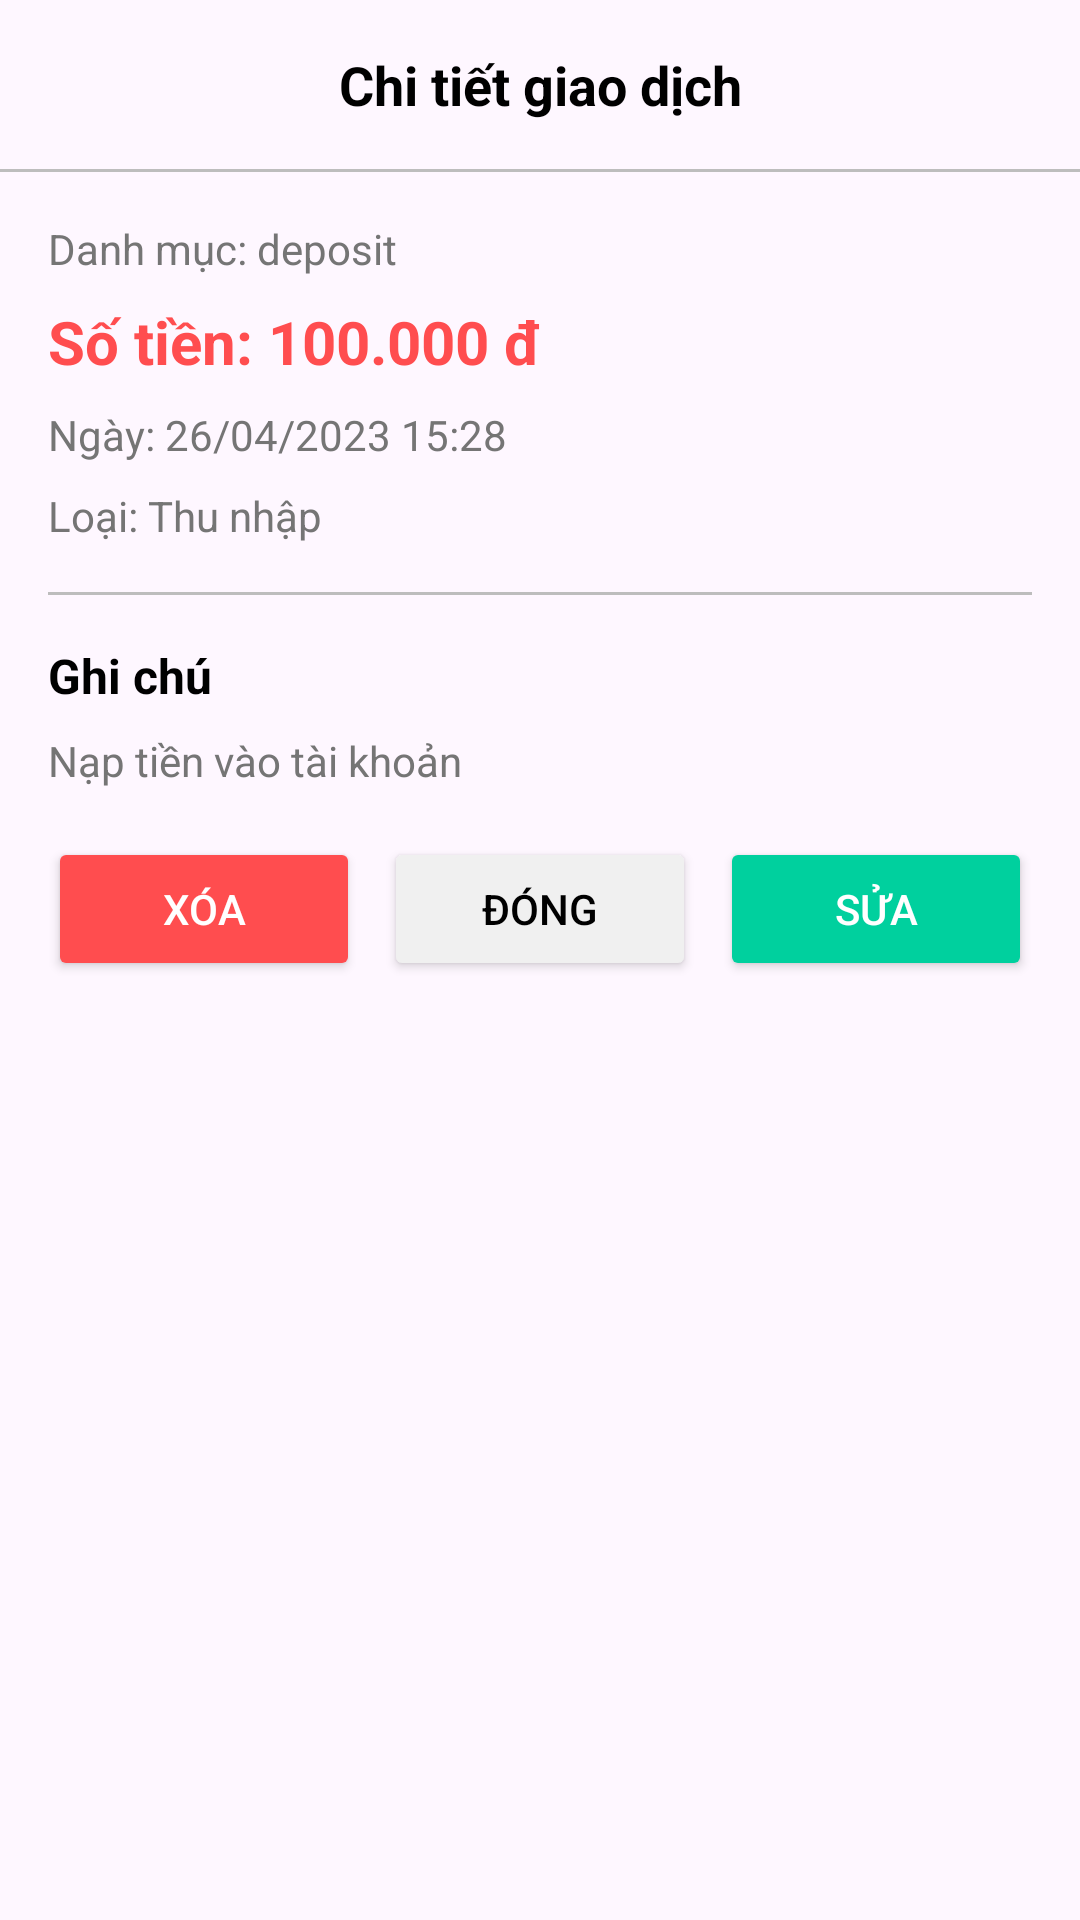

Here is an Android app screen rendered from its layout file. Give the layout XML and the strings, colors and styles it references.
<!-- AndroidManifest.xml: application theme Theme.QLTCCN -->
<!-- res/layout/dialog_transaction_detail.xml -->
<?xml version="1.0" encoding="utf-8"?>
<LinearLayout xmlns:android="http://schemas.android.com/apk/res/android"
    xmlns:app="http://schemas.android.com/apk/res-auto"
    android:layout_width="match_parent"
    android:layout_height="wrap_content"
    android:orientation="vertical"
    android:background="@drawable/rounded_white_bg">

    
    <TextView
        android:layout_width="match_parent"
        android:layout_height="wrap_content"
        android:text="Chi tiết giao dịch"
        android:textColor="@color/black"
        android:textSize="18sp"
        android:textStyle="bold"
        android:gravity="center"
        android:paddingTop="16dp"
        android:paddingBottom="16dp"/>
    
    
    <View
        android:layout_width="match_parent"
        android:layout_height="1dp"
        android:background="@color/gray_400"/>

    
    <LinearLayout
        android:layout_width="match_parent"
        android:layout_height="wrap_content"
        android:orientation="vertical"
        android:padding="16dp">

        <TextView
            android:id="@+id/tvDetailCategory"
            android:layout_width="match_parent"
            android:layout_height="wrap_content"
            android:text="Danh mục: deposit"
            android:textColor="@color/gray_600"
            android:textSize="14sp"
            android:layout_marginBottom="8dp"/>

        <TextView
            android:id="@+id/tvDetailAmount"
            android:layout_width="match_parent"
            android:layout_height="wrap_content"
            android:text="Số tiền: 100.000 đ"
            android:textColor="#FF4D4F"
            android:textSize="20sp"
            android:textStyle="bold"
            android:layout_marginBottom="8dp"/>

        <TextView
            android:id="@+id/tvDetailDate"
            android:layout_width="match_parent"
            android:layout_height="wrap_content"
            android:text="Ngày: 26/04/2023 15:28"
            android:textColor="@color/gray_600"
            android:textSize="14sp"
            android:layout_marginBottom="8dp"/>

        <TextView
            android:id="@+id/tvDetailType"
            android:layout_width="match_parent"
            android:layout_height="wrap_content"
            android:text="Loại: Thu nhập"
            android:textColor="@color/gray_600"
            android:textSize="14sp"
            android:layout_marginBottom="16dp"/>

        
        <View
            android:layout_width="match_parent"
            android:layout_height="1dp"
            android:background="@color/gray_400"
            android:layout_marginBottom="16dp"/>

        
        <TextView
            android:layout_width="match_parent"
            android:layout_height="wrap_content"
            android:text="Ghi chú"
            android:textColor="@color/black"
            android:textSize="16sp"
            android:textStyle="bold"
            android:layout_marginBottom="8dp"/>

        <TextView
            android:id="@+id/tvDetailDescription"
            android:layout_width="match_parent"
            android:layout_height="wrap_content"
            android:text="Nạp tiền vào tài khoản"
            android:textColor="@color/gray_600"
            android:textSize="14sp"/>
    </LinearLayout>

    
    <LinearLayout
        android:layout_width="match_parent"
        android:layout_height="wrap_content"
        android:orientation="horizontal"
        android:paddingStart="16dp"
        android:paddingEnd="16dp"
        android:paddingBottom="16dp">

        <Button
            android:id="@+id/btnDelete"
            android:layout_width="0dp"
            android:layout_height="48dp"
            android:layout_weight="1"
            android:text="XÓA"
            android:backgroundTint="#FF4D4F"
            android:textColor="@color/white"
            android:textSize="14sp"
            app:cornerRadius="4dp"
            android:layout_marginEnd="8dp"/>

        <Button
            android:id="@+id/btnClose"
            android:layout_width="0dp"
            android:layout_height="48dp"
            android:layout_weight="1"
            android:text="ĐÓNG"
            android:backgroundTint="#F0F0F0"
            android:textColor="@color/black"
            android:textSize="14sp"
            app:cornerRadius="4dp"
            android:layout_marginEnd="8dp"/>

        <Button
            android:id="@+id/btnEdit"
            android:layout_width="0dp"
            android:layout_height="48dp"
            android:layout_weight="1"
            android:text="SỬA"
            android:backgroundTint="@color/colorPrimary"
            android:textColor="@color/white"
            android:textSize="14sp"
            app:cornerRadius="4dp"/>
    </LinearLayout>
</LinearLayout>
<!-- resources referenced by this layout -->
<resources>
  <color name="black">#000000</color>
  <color name="colorPrimary">#00D09E</color>
  <color name="gray_400">#BDBDBD</color>
  <color name="gray_600">#757575</color>
  <color name="white">#FFFFFF</color>
  <style name="Theme.QLTCCN" parent="Base.Theme.QLTCCN" />
  <style name="Base.Theme.QLTCCN" parent="Theme.Material3.DayNight.NoActionBar">
          
          <item name="colorPrimary">@color/teal_200</item>
          <item name="colorPrimaryVariant">@color/teal_200</item>
          <item name="colorOnPrimary">@color/white</item>
          <item name="android:statusBarColor">@color/teal_200</item>
      </style>
  <color name="teal_200">#FF03DAC5</color>
</resources>
